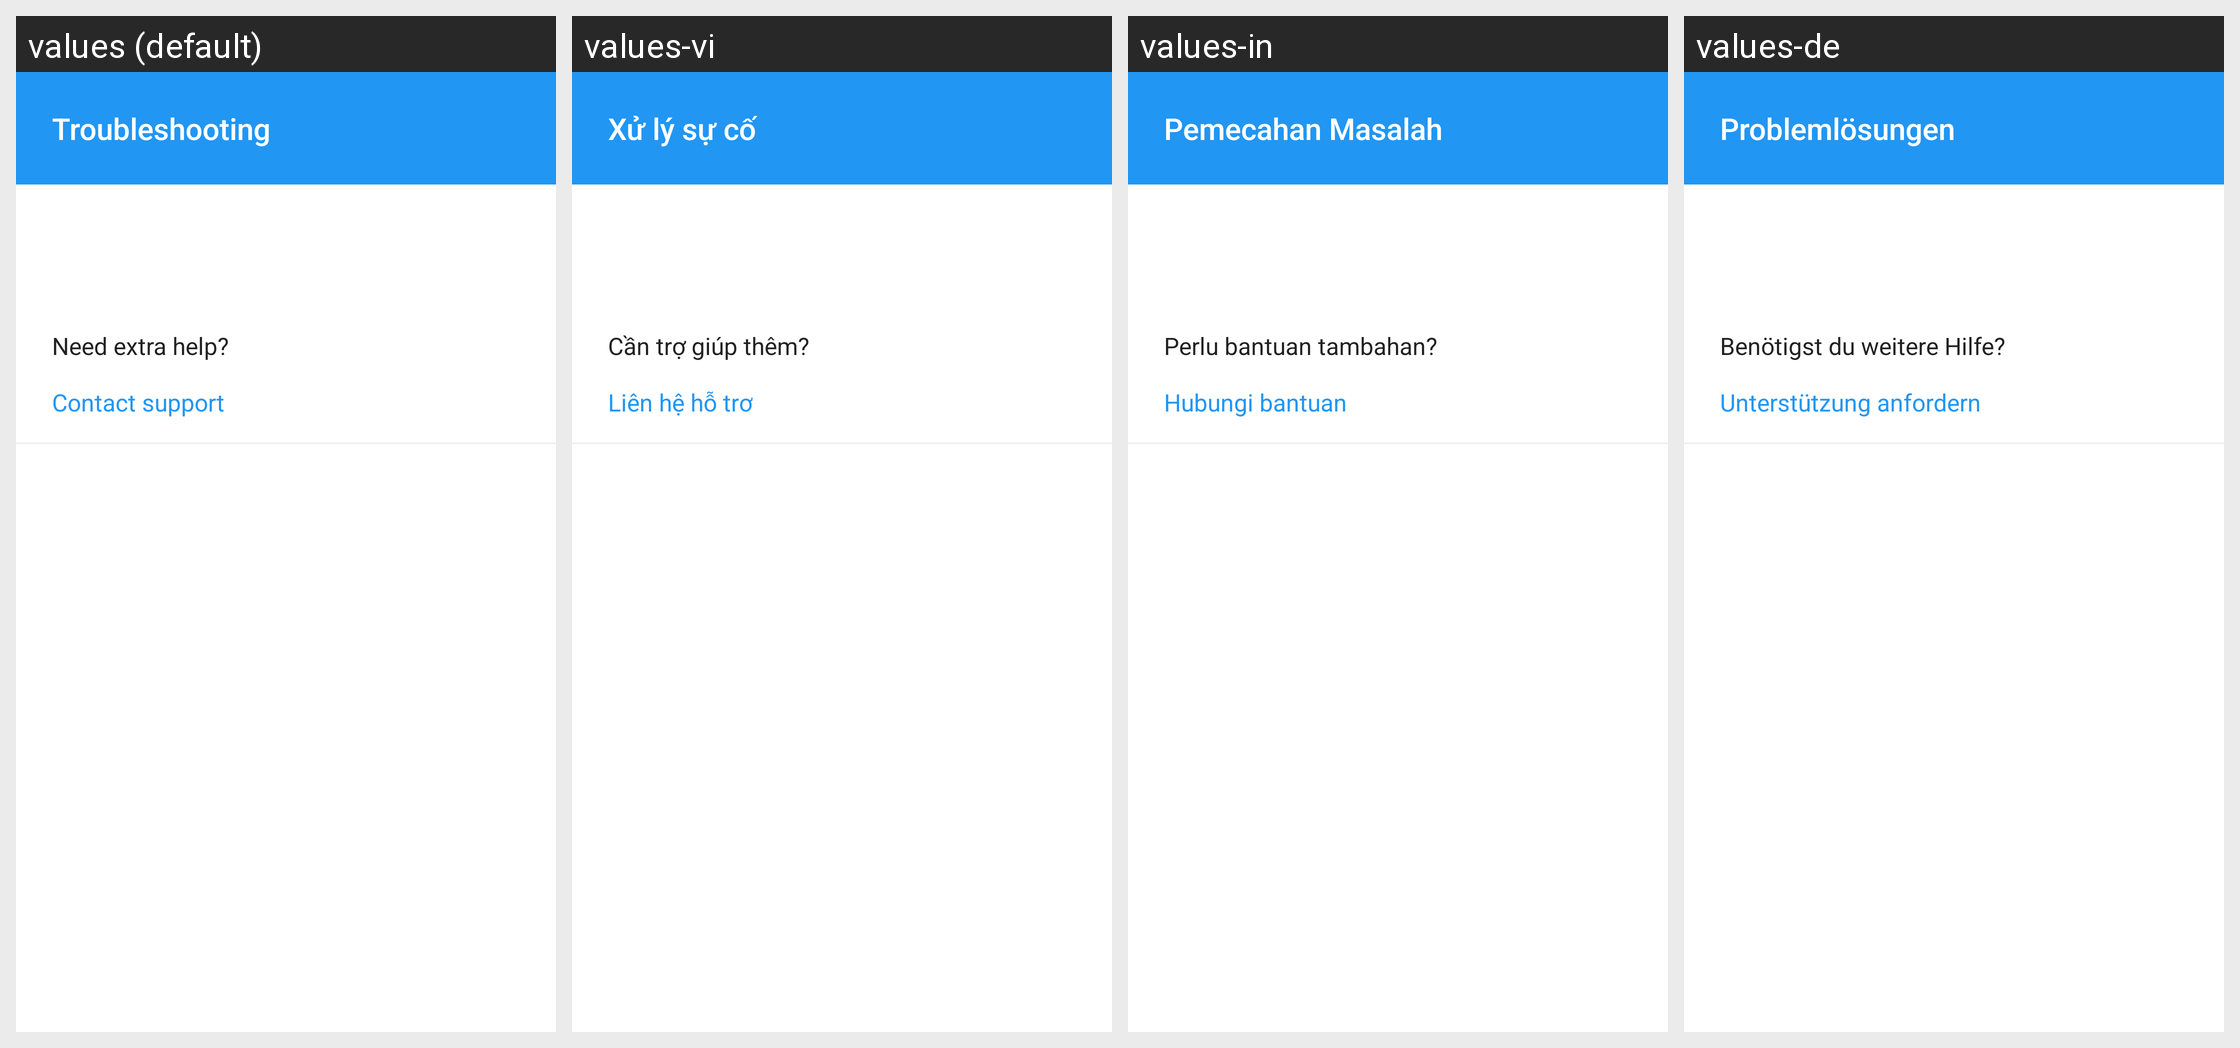

Here is an Android app screen in its default locale and in the app's own translations. Write out the translated-string differences for the strings that appear on this screen.
Android screen res/layout/connect_troubleshooting_answer_dialog.xml rendered under 4 locales, left to right: values (default), values-vi, values-in, values-de. Device: Nexus 5 (rendered at 1080×1920; each locale shown at half size, 540×960, under a caption strip naming it); theme WVCTheme.
Other locales in the repository, not shown: values-af, values-am, values-ar, values-as, values-az, values-be, values-bg, values-bn, values-bs, values-ca, values-cs, values-da, values-el, values-en-rGB, values-en-rIN, values-es, values-es-rUS, values-et, values-eu, values-fa, values-fa-rIR, values-fi, values-fr, values-fr-rCA, values-gl, values-gu, values-he, values-hr, values-hr-rHR, values-hu, values-hy, values-id, values-is, values-it, values-iw, values-ja, values-ka, values-kab, values-kk, values-km, values-kn, values-ko, values-ky, values-lo, values-lt, values-lt-rLT, values-lv, values-mk, values-ml, values-mn, values-mr, values-ms, values-my, values-nb, values-ne, values-nl, values-no, values-or, values-pa, values-pl, values-pt, values-pt-rBR, values-pt-rPT, values-ro, values-ru, values-si, values-si-rLK, values-sk, values-sk-rSK, values-sl, values-sq, values-sr, values-sv, values-sw, values-ta, values-te, values-th, values-th-rTH, values-tl, values-tr, values-uk, values-ur, values-uz, values-zh-rCN, values-zh-rHK, values-zh-rTW, values-zu.
Strings drawn on this screen, with the default value and each locale's value (text and hints the layout hard-codes, and strings that could not be matched under every locale, appear in the picture but are not listed):

troubleshooting_dialog_title
  values: Troubleshooting
  values-vi: Xử lý sự cố
  values-in: Pemecahan Masalah
  values-de: Problemlösungen

need_extra_help_label
  values: Need extra help?
  values-vi: Cần trợ giúp thêm?
  values-in: Perlu bantuan tambahan?
  values-de: Benötigst du weitere Hilfe?

contact_support
  values: Contact support
  values-vi: Liên hệ hỗ trơ
  values-in: Hubungi bantuan
  values-de: Unterstützung anfordern
